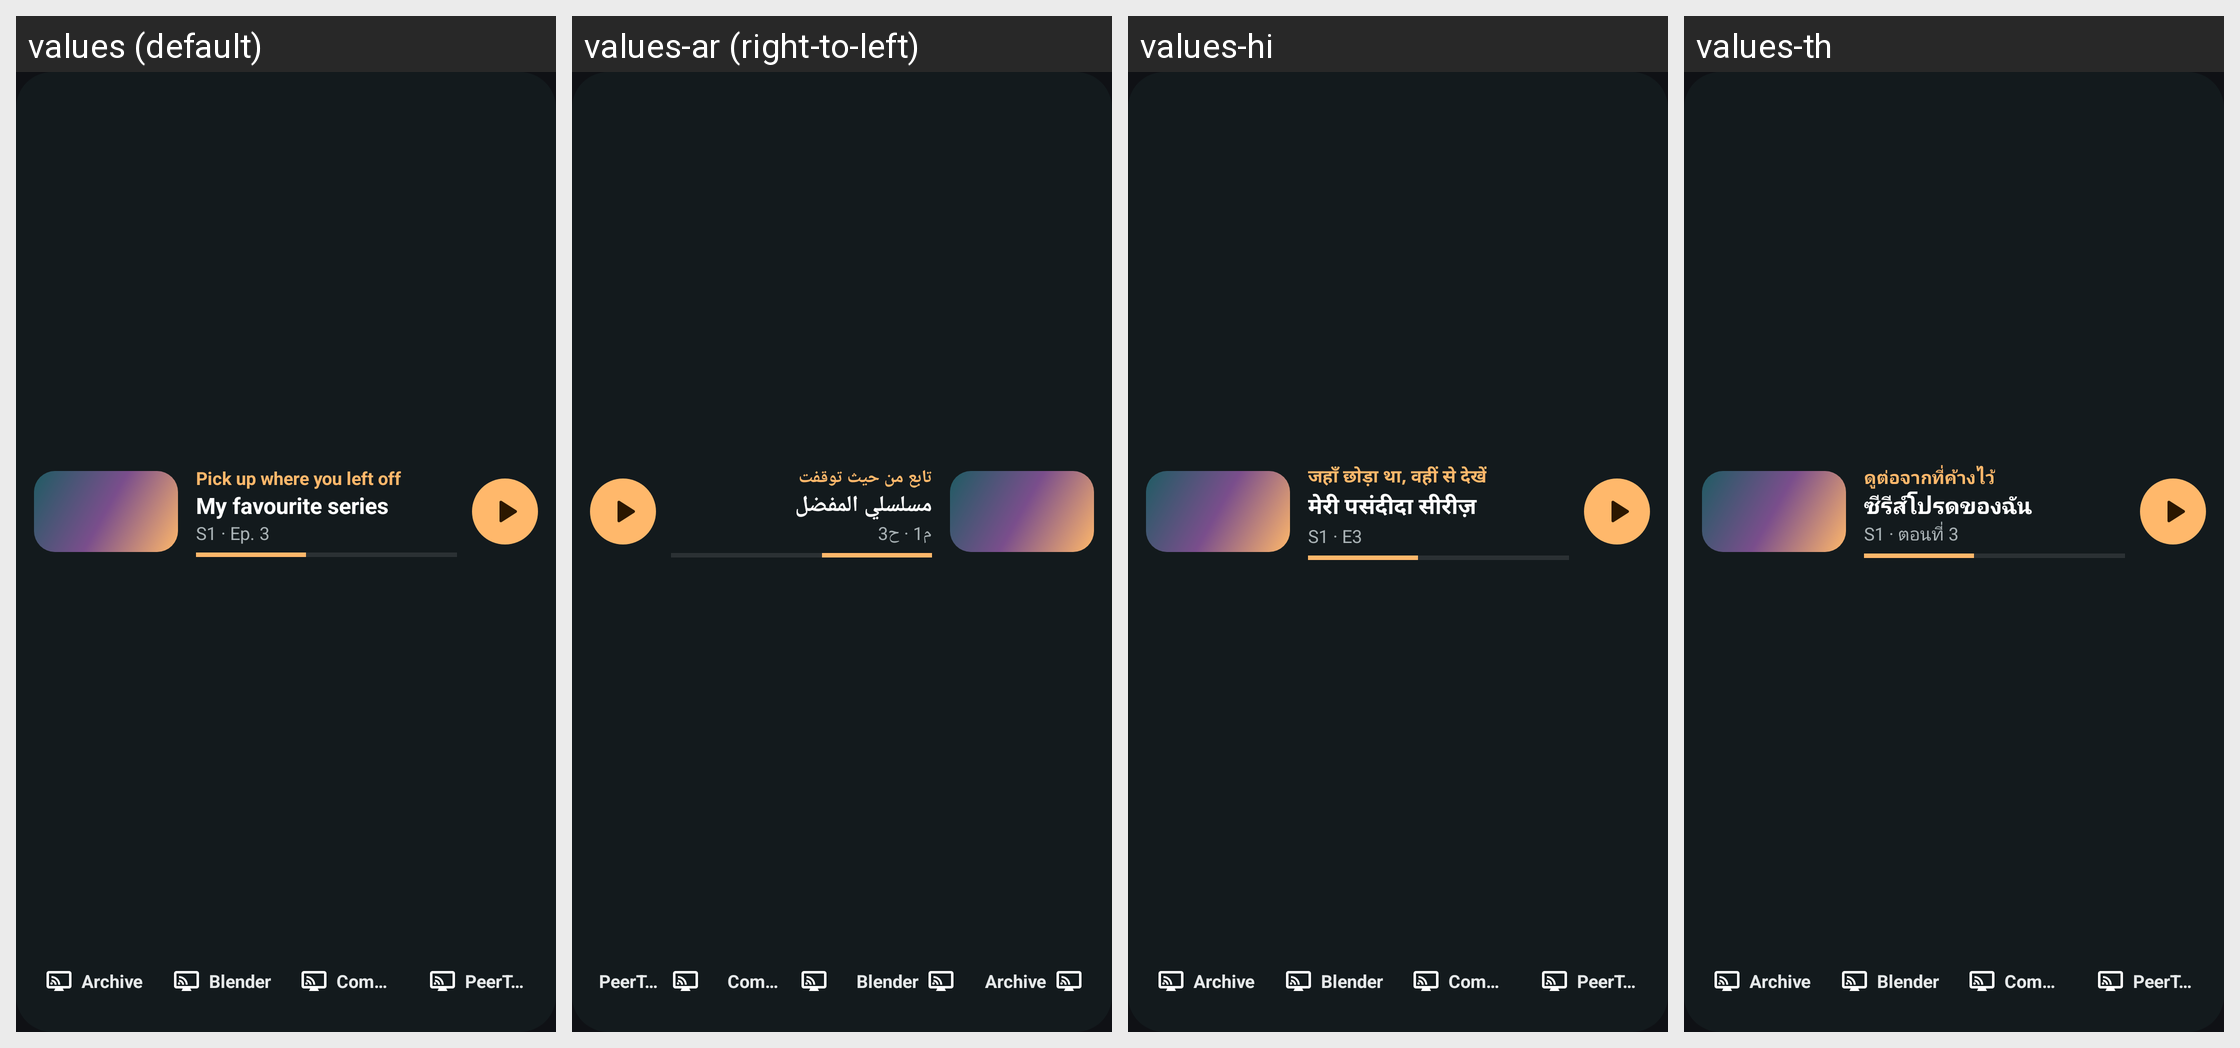

Here is an Android app screen in its default locale and in the app's own translations. Write out the translated-string differences for the strings that appear on this screen.
Android screen res/layout/widget_preview_sites.xml rendered under 4 locales, left to right: values (default), values-ar (right-to-left), values-hi, values-th. Device: Nexus 5 (rendered at 1080×1920; each locale shown at half size, 540×960, under a caption strip naming it); theme Theme.TvCast.
Other locales in the repository, not shown: values-cs, values-de, values-es, values-fr, values-in, values-it, values-ja, values-ko, values-nl, values-pl, values-pt-rBR, values-ro, values-ru, values-sv, values-tr, values-uk, values-vi, values-zh-rCN, values-zh-rTW.
Strings drawn on this screen, with the default value and each locale's value (text and hints the layout hard-codes, and strings that could not be matched under every locale, appear in the picture but are not listed):

home_resume
  values: Pick up where you left off
  values-ar: تابع من حيث توقفت
  values-hi: जहाँ छोड़ा था, वहीं से देखें
  values-th: ดูต่อจากที่ค้างไว้

widget_sample_title
  values: My favourite series
  values-ar: مسلسلي المفضل
  values-hi: मेरी पसंदीदा सीरीज़
  values-th: ซีรีส์โปรดของฉัน

widget_sample_sub
  values: S1 · Ep. 3
  values-ar: م1 · ح3
  values-hi: S1 · E3
  values-th: S1 · ตอนที่ 3
